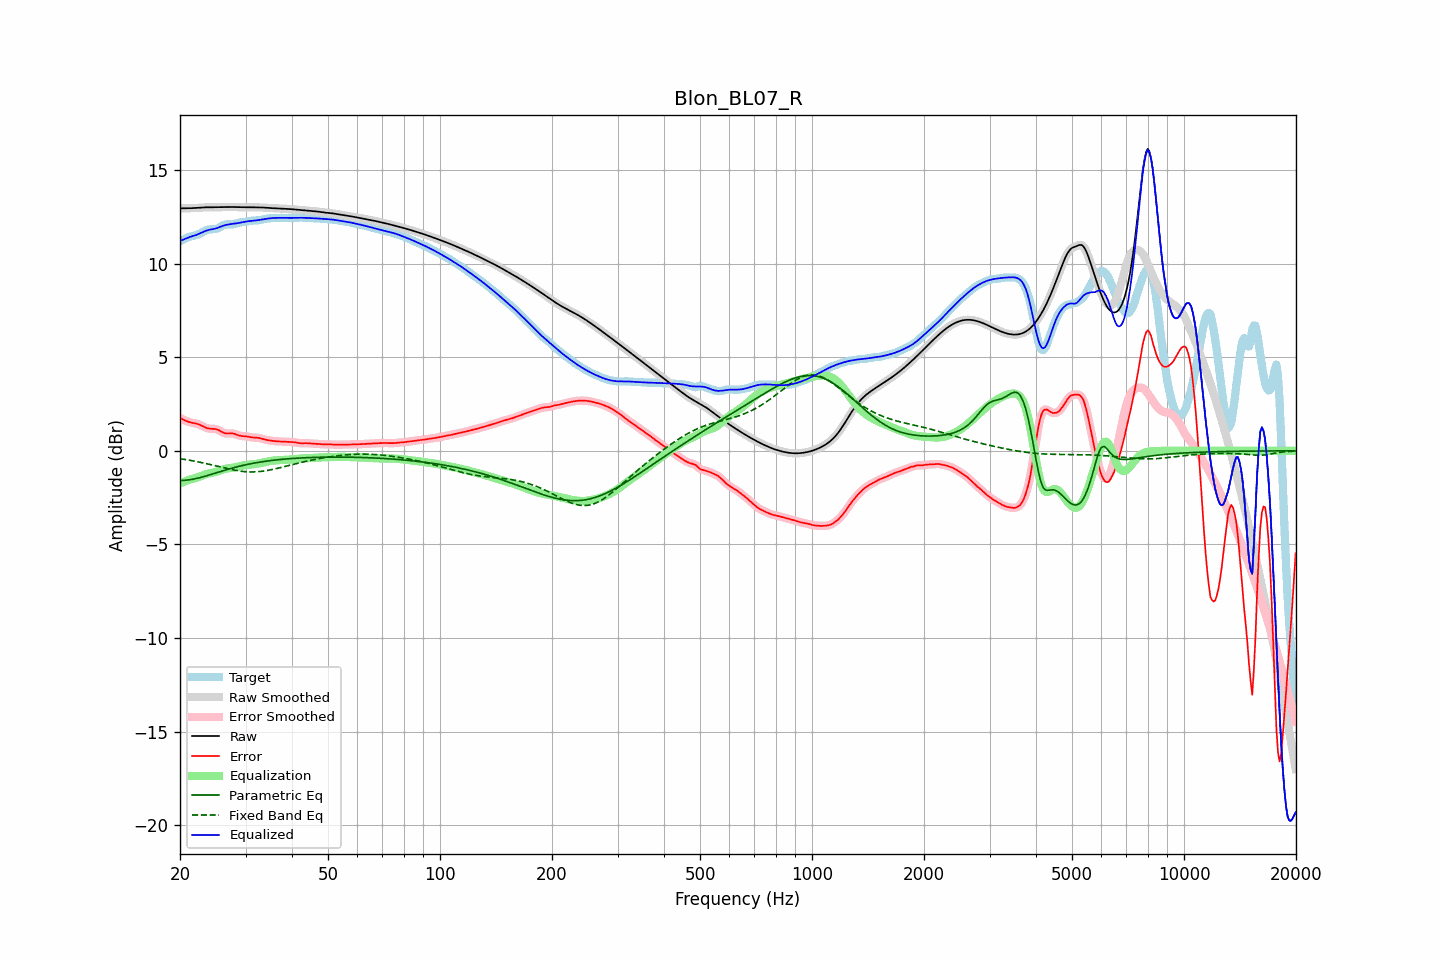

The table this chart was drawn from, first rows:
frequency, raw, error, smoothed, error_smoothed, equalization, parametric_eq, fixed_band_eq, equalized_raw, equalized_smoothed, target
20.00, 12.94, 1.76, 12.94, 1.76, -1.74, -1.58, -0.42, 11.20, 11.20, 11.19
20.20, 12.94, 1.71, 12.94, 1.71, -1.70, -1.58, -0.43, 11.24, 11.24, 11.23
20.40, 12.94, 1.67, 12.94, 1.67, -1.67, -1.58, -0.45, 11.28, 11.28, 11.28
20.61, 12.95, 1.63, 12.95, 1.63, -1.63, -1.57, -0.46, 11.31, 11.31, 11.32
20.81, 12.95, 1.59, 12.95, 1.59, -1.60, -1.57, -0.48, 11.35, 11.35, 11.36
21.02, 12.95, 1.56, 12.95, 1.56, -1.57, -1.56, -0.49, 11.38, 11.38, 11.39
21.23, 12.95, 1.53, 12.95, 1.53, -1.54, -1.55, -0.50, 11.41, 11.41, 11.42
21.44, 12.95, 1.50, 12.95, 1.51, -1.51, -1.53, -0.52, 11.44, 11.44, 11.45
21.66, 12.96, 1.49, 12.96, 1.49, -1.49, -1.52, -0.54, 11.47, 11.47, 11.47
21.87, 12.96, 1.47, 12.96, 1.47, -1.47, -1.50, -0.55, 11.49, 11.49, 11.49
22.09, 12.97, 1.45, 12.97, 1.45, -1.44, -1.48, -0.57, 11.52, 11.52, 11.51
22.31, 12.97, 1.43, 12.97, 1.43, -1.42, -1.46, -0.59, 11.56, 11.56, 11.54
22.54, 12.98, 1.40, 12.98, 1.40, -1.39, -1.44, -0.60, 11.59, 11.59, 11.58
22.76, 12.99, 1.36, 12.99, 1.36, -1.35, -1.42, -0.62, 11.63, 11.63, 11.62
22.99, 12.99, 1.32, 12.99, 1.32, -1.32, -1.40, -0.64, 11.67, 11.67, 11.67
23.22, 13.00, 1.28, 13.00, 1.28, -1.28, -1.37, -0.66, 11.71, 11.71, 11.72
23.45, 13.00, 1.24, 13.00, 1.24, -1.25, -1.35, -0.68, 11.75, 11.75, 11.76
23.69, 13.00, 1.21, 13.00, 1.21, -1.23, -1.32, -0.70, 11.77, 11.77, 11.79
23.92, 13.00, 1.19, 13.00, 1.19, -1.21, -1.30, -0.72, 11.80, 11.80, 11.81
24.16, 13.00, 1.18, 13.00, 1.18, -1.19, -1.27, -0.74, 11.81, 11.81, 11.82
24.40, 13.00, 1.17, 13.00, 1.18, -1.18, -1.24, -0.76, 11.83, 11.83, 11.83
24.65, 13.00, 1.17, 13.00, 1.17, -1.16, -1.22, -0.78, 11.84, 11.84, 11.83
24.89, 13.00, 1.16, 13.00, 1.16, -1.14, -1.19, -0.80, 11.87, 11.87, 11.84
25.14, 13.01, 1.14, 13.01, 1.14, -1.11, -1.16, -0.82, 11.89, 11.89, 11.87
25.39, 13.01, 1.11, 13.01, 1.10, -1.08, -1.14, -0.84, 11.92, 11.92, 11.90
25.65, 13.01, 1.06, 13.01, 1.06, -1.05, -1.11, -0.86, 11.96, 11.96, 11.95
25.91, 13.01, 1.01, 13.01, 1.01, -1.02, -1.08, -0.88, 11.99, 11.99, 12.00
26.16, 13.01, 0.96, 13.01, 0.97, -0.99, -1.06, -0.90, 12.02, 12.02, 12.05
26.43, 13.01, 0.93, 13.01, 0.94, -0.97, -1.03, -0.92, 12.05, 12.05, 12.08
26.69, 13.01, 0.92, 13.01, 0.93, -0.95, -1.01, -0.94, 12.07, 12.07, 12.09
26.96, 13.02, 0.92, 13.02, 0.93, -0.93, -0.98, -0.96, 12.08, 12.08, 12.09
27.23, 13.02, 0.93, 13.02, 0.93, -0.92, -0.96, -0.98, 12.10, 12.10, 12.09
27.50, 13.02, 0.93, 13.02, 0.93, -0.91, -0.93, -1.00, 12.11, 12.11, 12.09
27.77, 13.02, 0.92, 13.02, 0.92, -0.90, -0.91, -1.02, 12.12, 12.12, 12.09
28.05, 13.01, 0.90, 13.01, 0.90, -0.88, -0.89, -1.04, 12.13, 12.13, 12.11
28.33, 13.01, 0.87, 13.01, 0.87, -0.87, -0.87, -1.05, 12.14, 12.14, 12.14
28.62, 13.01, 0.84, 13.01, 0.84, -0.85, -0.84, -1.07, 12.16, 12.16, 12.17
28.90, 13.00, 0.81, 13.00, 0.81, -0.83, -0.82, -1.08, 12.17, 12.17, 12.19
29.19, 13.00, 0.79, 13.00, 0.79, -0.81, -0.80, -1.09, 12.19, 12.19, 12.21
29.48, 13.00, 0.78, 13.00, 0.78, -0.79, -0.78, -1.10, 12.21, 12.21, 12.22
29.78, 13.00, 0.78, 13.00, 0.78, -0.77, -0.76, -1.11, 12.23, 12.23, 12.22
30.08, 13.00, 0.77, 13.00, 0.77, -0.76, -0.74, -1.12, 12.24, 12.24, 12.23
30.38, 13.00, 0.76, 13.00, 0.76, -0.75, -0.73, -1.12, 12.25, 12.25, 12.24
30.68, 13.00, 0.74, 13.00, 0.74, -0.74, -0.71, -1.13, 12.26, 12.26, 12.26
30.99, 13.00, 0.72, 13.00, 0.73, -0.73, -0.69, -1.13, 12.27, 12.27, 12.28
31.30, 13.00, 0.71, 13.00, 0.71, -0.72, -0.67, -1.13, 12.28, 12.28, 12.29
31.61, 13.00, 0.71, 13.00, 0.71, -0.71, -0.66, -1.13, 12.28, 12.29, 12.29
31.93, 13.00, 0.70, 13.00, 0.70, -0.70, -0.64, -1.12, 12.30, 12.30, 12.30
32.24, 13.00, 0.70, 13.00, 0.70, -0.69, -0.63, -1.12, 12.31, 12.31, 12.30
32.57, 13.00, 0.69, 13.00, 0.69, -0.68, -0.61, -1.11, 12.32, 12.32, 12.31
32.89, 13.00, 0.67, 13.00, 0.67, -0.66, -0.60, -1.10, 12.34, 12.34, 12.33
33.22, 12.99, 0.65, 12.99, 0.65, -0.64, -0.59, -1.09, 12.35, 12.35, 12.35
33.55, 12.99, 0.62, 12.99, 0.62, -0.62, -0.57, -1.08, 12.36, 12.36, 12.37
33.89, 12.98, 0.60, 12.98, 0.60, -0.60, -0.56, -1.07, 12.38, 12.38, 12.38
34.23, 12.97, 0.58, 12.97, 0.58, -0.58, -0.55, -1.06, 12.39, 12.39, 12.40
34.57, 12.97, 0.56, 12.97, 0.56, -0.56, -0.54, -1.04, 12.40, 12.40, 12.41
34.92, 12.96, 0.55, 12.96, 0.55, -0.55, -0.53, -1.02, 12.41, 12.41, 12.42
35.27, 12.96, 0.53, 12.96, 0.53, -0.53, -0.52, -1.01, 12.42, 12.42, 12.42
35.62, 12.95, 0.52, 12.95, 0.52, -0.52, -0.50, -0.99, 12.43, 12.43, 12.43
35.97, 12.95, 0.52, 12.95, 0.52, -0.51, -0.50, -0.97, 12.43, 12.43, 12.43
... 635 more rows
